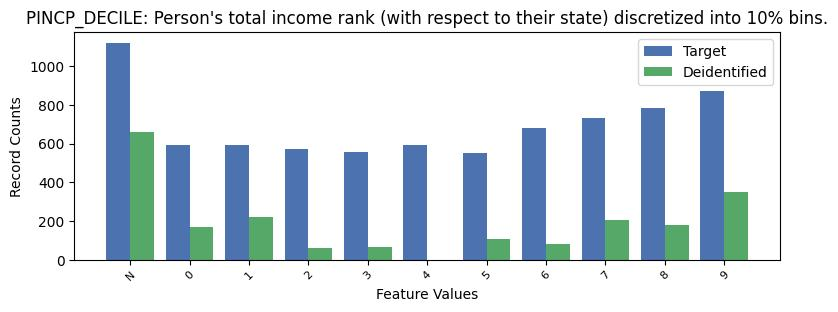

The table this chart was drawn from, first rows:
, PINCP_DECILE, count_target, count_deidentified
0, -1, 1120, 661.0
1, 9, 869, 350.0
2, 8, 782, 177.0
3, 7, 733, 207.0
4, 6, 678, 83.0
5, 4, 593, 0.0
6, 0, 591, 169.0
7, 1, 591, 219.0
8, 2, 570, 60.0
9, 3, 557, 67.0
10, 5, 550, 108.0
